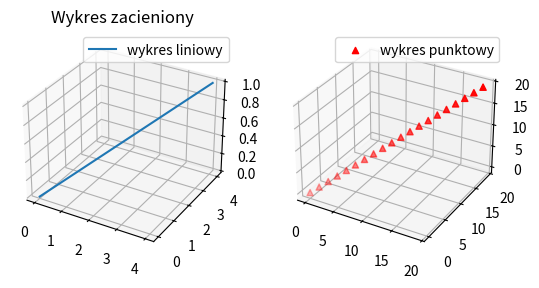

This chart was generated by the following Python code:
import numpy as np
import matplotlib.pyplot as plt
from mpl_toolkits.mplot3d import Axes3D


fig = plt.figure()
ax1 = fig.add_subplot( 121 , projection = '3d' )
ax2 = fig.add_subplot( 122 , projection = '3d' )
#plot
t = np.linspace( 0 , 1, 5 )
z = t
x = np.arange(5)
y = np.arange(5)

ax1.plot(x, y, z, label = 'wykres liniowy' )
ax1.legend()
ax1.set_title('Wykres zacieniony')
#scatter
xs = np.arange(20)
ys = np.arange(20)
zs = np.arange(20)
ax2.scatter(xs, ys, zs, c ='r', marker ='^', label = 'wykres punktowy')

ax2.legend()
plt.show()